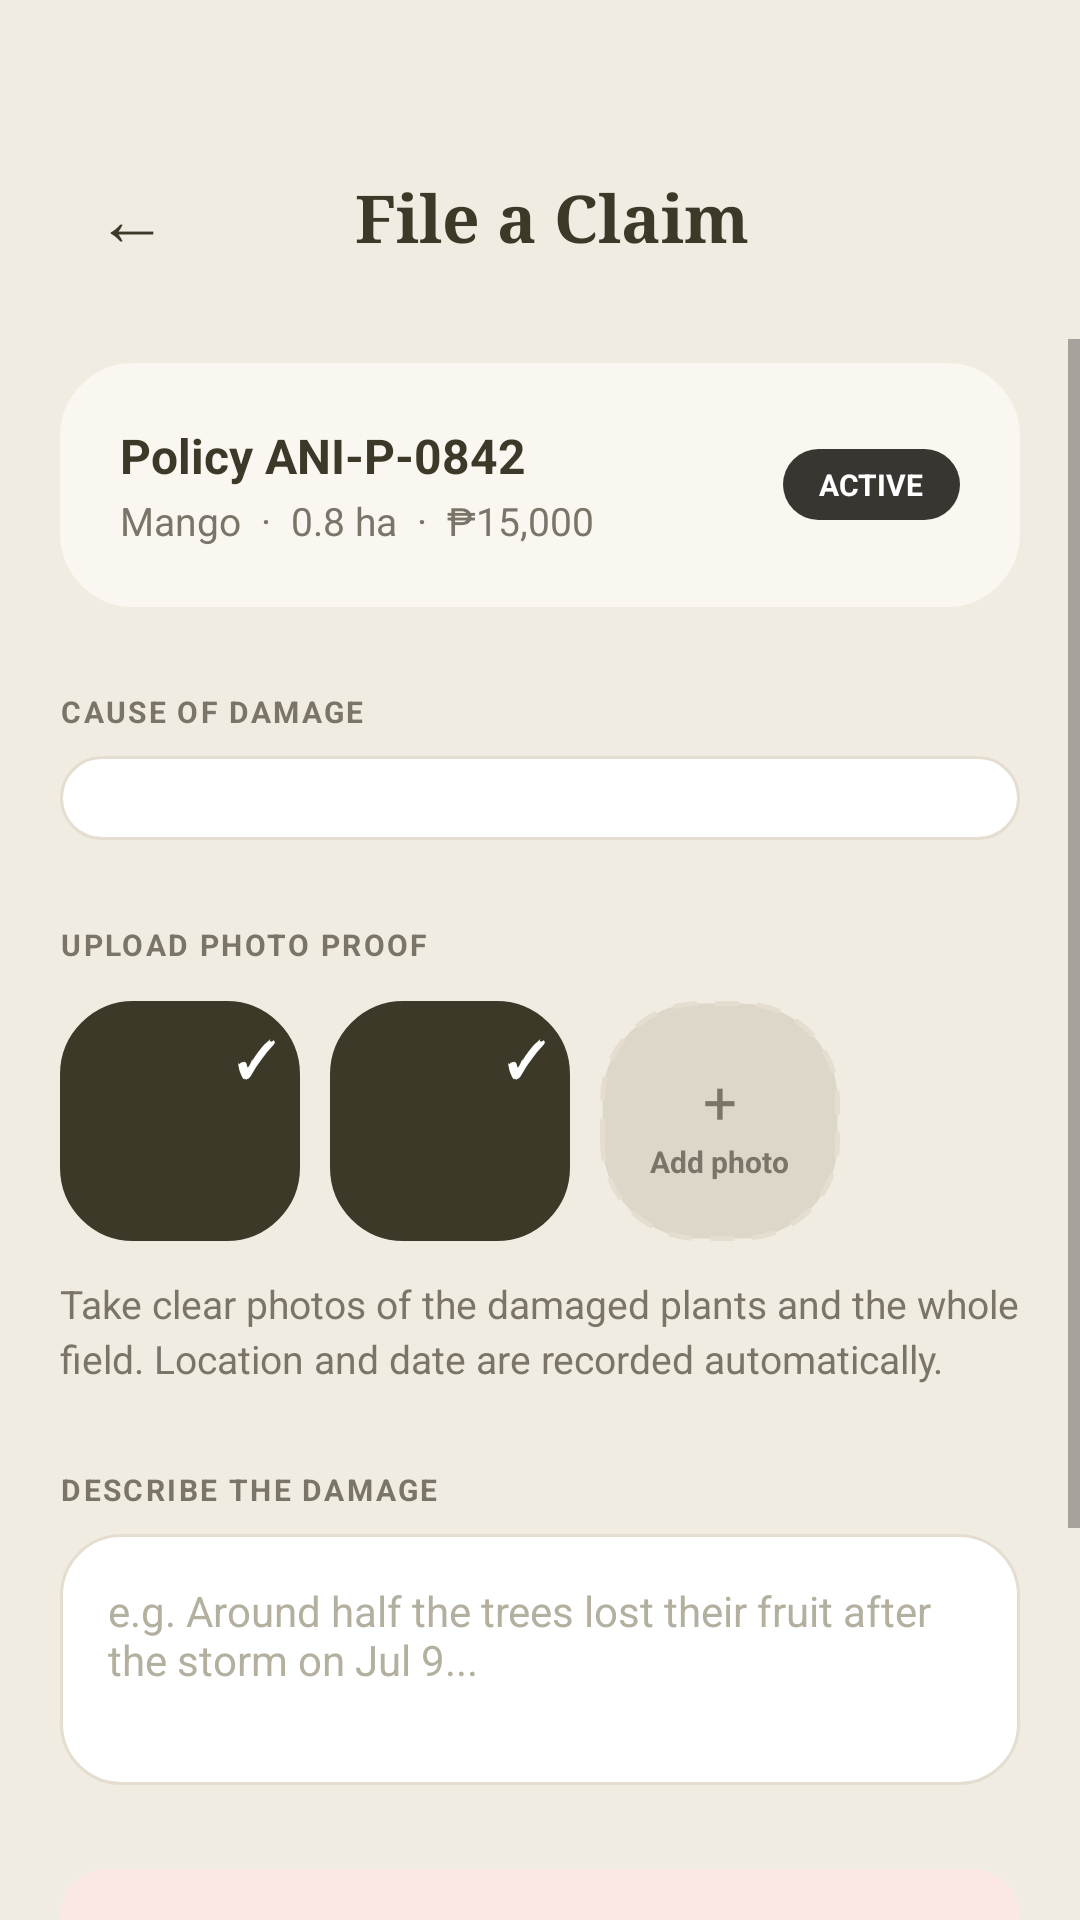

Write the Android layout XML for this screen, with the resource values it uses.
<!-- AndroidManifest.xml: application theme Theme.ANIKotlin -->
<!-- res/layout/activity_file_claim.xml -->
<?xml version="1.0" encoding="utf-8"?>
<LinearLayout xmlns:android="http://schemas.android.com/apk/res/android"
    android:layout_width="match_parent"
    android:layout_height="match_parent"
    android:orientation="vertical"
    android:background="@color/ani_cream_bg">

    
    <LinearLayout
        android:layout_width="match_parent"
        android:layout_height="wrap_content"
        android:orientation="horizontal"
        android:paddingTop="48dp"
        android:paddingBottom="16dp"
        android:paddingHorizontal="24dp"
        android:gravity="center_vertical">

        <TextView
            android:id="@+id/btnBack"
            android:layout_width="wrap_content"
            android:layout_height="wrap_content"
            android:text="←"
            android:textColor="@color/ani_dark_green"
            android:textSize="24sp"
            android:padding="8dp"
            android:background="?attr/selectableItemBackgroundBorderless" />

        <TextView
            android:layout_width="0dp"
            android:layout_height="wrap_content"
            android:layout_weight="1"
            android:text="File a Claim"
            android:textColor="@color/ani_dark_green"
            android:textSize="22sp"
            android:textStyle="bold"
            android:fontFamily="serif"
            android:gravity="center"
            android:layout_marginEnd="32dp" />
    </LinearLayout>

    <ScrollView
        android:layout_width="match_parent"
        android:layout_height="0dp"
        android:layout_weight="1"
        android:fillViewport="true"
        android:scrollbars="vertical"
        android:clipToPadding="false">

        <LinearLayout
            android:layout_width="match_parent"
            android:layout_height="wrap_content"
            android:orientation="vertical"
            android:paddingHorizontal="20dp"
            android:paddingBottom="40dp">

            
            <LinearLayout
                android:layout_width="match_parent"
                android:layout_height="wrap_content"
                android:background="@drawable/bg_stats_card"
                android:backgroundTint="#FAF7F0"
                android:orientation="horizontal"
                android:padding="20dp"
                android:gravity="center_vertical"
                android:layout_marginTop="8dp">

                <LinearLayout
                    android:layout_width="0dp"
                    android:layout_height="wrap_content"
                    android:layout_weight="1"
                    android:orientation="vertical">
                    <TextView
                        android:layout_width="wrap_content"
                        android:layout_height="wrap_content"
                        android:text="Policy ANI-P-0842"
                        android:textColor="@color/ani_dark_green"
                        android:textSize="16sp"
                        android:textStyle="bold" />
                    <TextView
                        android:layout_width="wrap_content"
                        android:layout_height="wrap_content"
                        android:text="Mango  ·  0.8 ha  ·  ₱15,000"
                        android:textColor="#7A7568"
                        android:textSize="13sp"
                        android:layout_marginTop="2dp" />
                </LinearLayout>

                <TextView
                    android:layout_width="wrap_content"
                    android:layout_height="wrap_content"
                    android:text="ACTIVE"
                    android:background="@drawable/bg_pill_dark"
                    android:textColor="@color/white"
                    android:textSize="10sp"
                    android:textStyle="bold"
                    android:paddingHorizontal="12dp"
                    android:paddingVertical="5dp" />
            </LinearLayout>

            <TextView
                android:layout_width="wrap_content"
                android:layout_height="wrap_content"
                android:text="CAUSE OF DAMAGE"
                android:textColor="#7A7568"
                android:textSize="10sp"
                android:textStyle="bold"
                android:letterSpacing="0.08"
                android:layout_marginTop="28dp" />

            <Spinner
                android:id="@+id/spinnerCause"
                android:layout_width="match_parent"
                android:layout_height="wrap_content"
                android:background="@drawable/bg_signup_input"
                android:padding="14dp"
                android:layout_marginTop="8dp" />

            <TextView
                android:layout_width="wrap_content"
                android:layout_height="wrap_content"
                android:text="UPLOAD PHOTO PROOF"
                android:textColor="#7A7568"
                android:textSize="10sp"
                android:textStyle="bold"
                android:letterSpacing="0.08"
                android:layout_marginTop="28dp" />

            <LinearLayout
                android:layout_width="match_parent"
                android:layout_height="wrap_content"
                android:orientation="horizontal"
                android:layout_marginTop="12dp">

                <FrameLayout
                    android:layout_width="80dp"
                    android:layout_height="80dp"
                    android:background="@drawable/bg_stats_card"
                    android:backgroundTint="@color/ani_dark_green"
                    android:layout_marginEnd="10dp">
                    <TextView
                        android:layout_width="wrap_content"
                        android:layout_height="wrap_content"
                        android:text="✓"
                        android:textColor="@color/white"
                        android:textSize="16sp"
                        android:textStyle="bold"
                        android:layout_gravity="top|end"
                        android:padding="8dp" />
                </FrameLayout>

                <FrameLayout
                    android:layout_width="80dp"
                    android:layout_height="80dp"
                    android:background="@drawable/bg_stats_card"
                    android:backgroundTint="@color/ani_dark_green"
                    android:layout_marginEnd="10dp">
                    <TextView
                        android:layout_width="wrap_content"
                        android:layout_height="wrap_content"
                        android:text="✓"
                        android:textColor="@color/white"
                        android:textSize="16sp"
                        android:textStyle="bold"
                        android:layout_gravity="top|end"
                        android:padding="8dp" />
                </FrameLayout>

                <LinearLayout
                    android:layout_width="80dp"
                    android:layout_height="80dp"
                    android:background="@drawable/bg_drone_upload"
                    android:gravity="center"
                    android:orientation="vertical">
                    <TextView
                        android:layout_width="wrap_content"
                        android:layout_height="wrap_content"
                        android:text="+"
                        android:textSize="20sp"
                        android:textColor="#7A7568" />
                    <TextView
                        android:layout_width="wrap_content"
                        android:layout_height="wrap_content"
                        android:text="Add photo"
                        android:textSize="10sp"
                        android:textStyle="bold"
                        android:textColor="#7A7568" />
                </LinearLayout>
            </LinearLayout>

            <TextView
                android:layout_width="match_parent"
                android:layout_height="wrap_content"
                android:text="Take clear photos of the damaged plants and the whole field. Location and date are recorded automatically."
                android:textColor="#7A7568"
                android:textSize="13sp"
                android:lineSpacingExtra="3dp"
                android:layout_marginTop="12dp" />

            <TextView
                android:layout_width="wrap_content"
                android:layout_height="wrap_content"
                android:text="DESCRIBE THE DAMAGE"
                android:textColor="#7A7568"
                android:textSize="10sp"
                android:textStyle="bold"
                android:letterSpacing="0.08"
                android:layout_marginTop="28dp" />

            <EditText
                android:layout_width="match_parent"
                android:layout_height="wrap_content"
                android:minLines="3"
                android:gravity="top"
                android:background="@drawable/bg_signup_input"
                android:padding="16dp"
                android:layout_marginTop="8dp"
                android:hint="e.g. Around half the trees lost their fruit after the storm on Jul 9..."
                android:textColorHint="@color/text_hint"
                android:textSize="14sp" />

            <LinearLayout
                android:layout_width="match_parent"
                android:layout_height="wrap_content"
                android:background="@drawable/bg_alert_banner"
                android:backgroundTint="#FBE8E4"
                android:orientation="horizontal"
                android:padding="16dp"
                android:layout_marginTop="28dp"
                android:gravity="center_vertical">

                <View
                    android:layout_width="8dp"
                    android:layout_height="8dp"
                    android:background="@drawable/bg_dot_diseased"
                    android:backgroundTint="#A64B2A"
                    android:layout_marginEnd="12dp" />

                <TextView
                    android:layout_width="match_parent"
                    android:layout_height="wrap_content"
                    android:text="An assessor reviews your photos within 3 working days."
                    android:textColor="#8A4A21"
                    android:textSize="13sp"
                    android:textStyle="bold" />
            </LinearLayout>

            <androidx.appcompat.widget.AppCompatButton
                android:id="@+id/btnSubmitClaim"
                android:layout_width="match_parent"
                android:layout_height="wrap_content"
                android:background="@drawable/bg_dark_green_button"
                android:text="Submit Claim"
                android:textColor="@color/white"
                android:textStyle="bold"
                android:textSize="16sp"
                android:paddingVertical="16dp"
                android:layout_marginTop="32dp"
                android:textAllCaps="false" />

        </LinearLayout>
    </ScrollView>

</LinearLayout>
<!-- resources referenced by this layout -->
<resources>
  <color name="ani_cream_bg">#F1ECE1</color>
  <color name="ani_dark_green">#3D3929</color>
  <color name="text_hint">#B4B0A0</color>
  <color name="white">#FFFFFF</color>
  <!-- drawable bg_alert_banner (drawable) -->
  <?xml version="1.0" encoding="utf-8"?>
  <shape xmlns:android="http://schemas.android.com/apk/res/android">
      <solid android:color="@color/ani_peach_bg" />
      <corners android:radius="16dp" />
  </shape>
  <!-- drawable bg_dark_green_button (drawable) -->
  <?xml version="1.0" encoding="utf-8"?>
  <ripple xmlns:android="http://schemas.android.com/apk/res/android" android:color="#20FFFFFF">
      <item>
          <shape android:shape="rectangle">
              <solid android:color="@color/ani_dark_green" />
              <corners android:radius="28dp" />
          </shape>
      </item>
  </ripple>
  <!-- drawable bg_dot_diseased (drawable) -->
  <?xml version="1.0" encoding="utf-8"?>
  <shape xmlns:android="http://schemas.android.com/apk/res/android" android:shape="oval">
      <solid android:color="#D32F2F" />
  </shape>
  <!-- drawable bg_drone_upload (drawable) -->
  <?xml version="1.0" encoding="utf-8"?>
  <shape xmlns:android="http://schemas.android.com/apk/res/android">
      <solid android:color="#DCD7C9" />
      <corners android:radius="32dp" />
      <stroke android:width="1.5dp" android:color="@color/border_color" android:dashWidth="8dp" android:dashGap="6dp" />
  </shape>
  <!-- drawable bg_pill_dark (drawable) -->
  <?xml version="1.0" encoding="utf-8"?>
  <shape xmlns:android="http://schemas.android.com/apk/res/android">
      <solid android:color="#E01F1B16" />
      <corners android:radius="100dp" />
  </shape>
  <!-- drawable bg_signup_input (drawable) -->
  <?xml version="1.0" encoding="utf-8"?>
  <shape xmlns:android="http://schemas.android.com/apk/res/android">
      <solid android:color="@color/white" />
      <stroke android:width="1dp" android:color="@color/border_color" />
      <corners android:radius="20dp" />
  </shape>
  <!-- drawable bg_stats_card (drawable) -->
  <?xml version="1.0" encoding="utf-8"?>
  <shape xmlns:android="http://schemas.android.com/apk/res/android">
      <solid android:color="@color/white" />
      <stroke android:width="1dp" android:color="@color/border_color" />
      <corners android:radius="24dp" />
  </shape>
  <style name="Theme.ANIKotlin" parent="Theme.MaterialComponents.Light.NoActionBar" />
  <color name="ani_peach_bg">#FBE8E4</color>
  <color name="border_color">#E5DDD0</color>
</resources>
